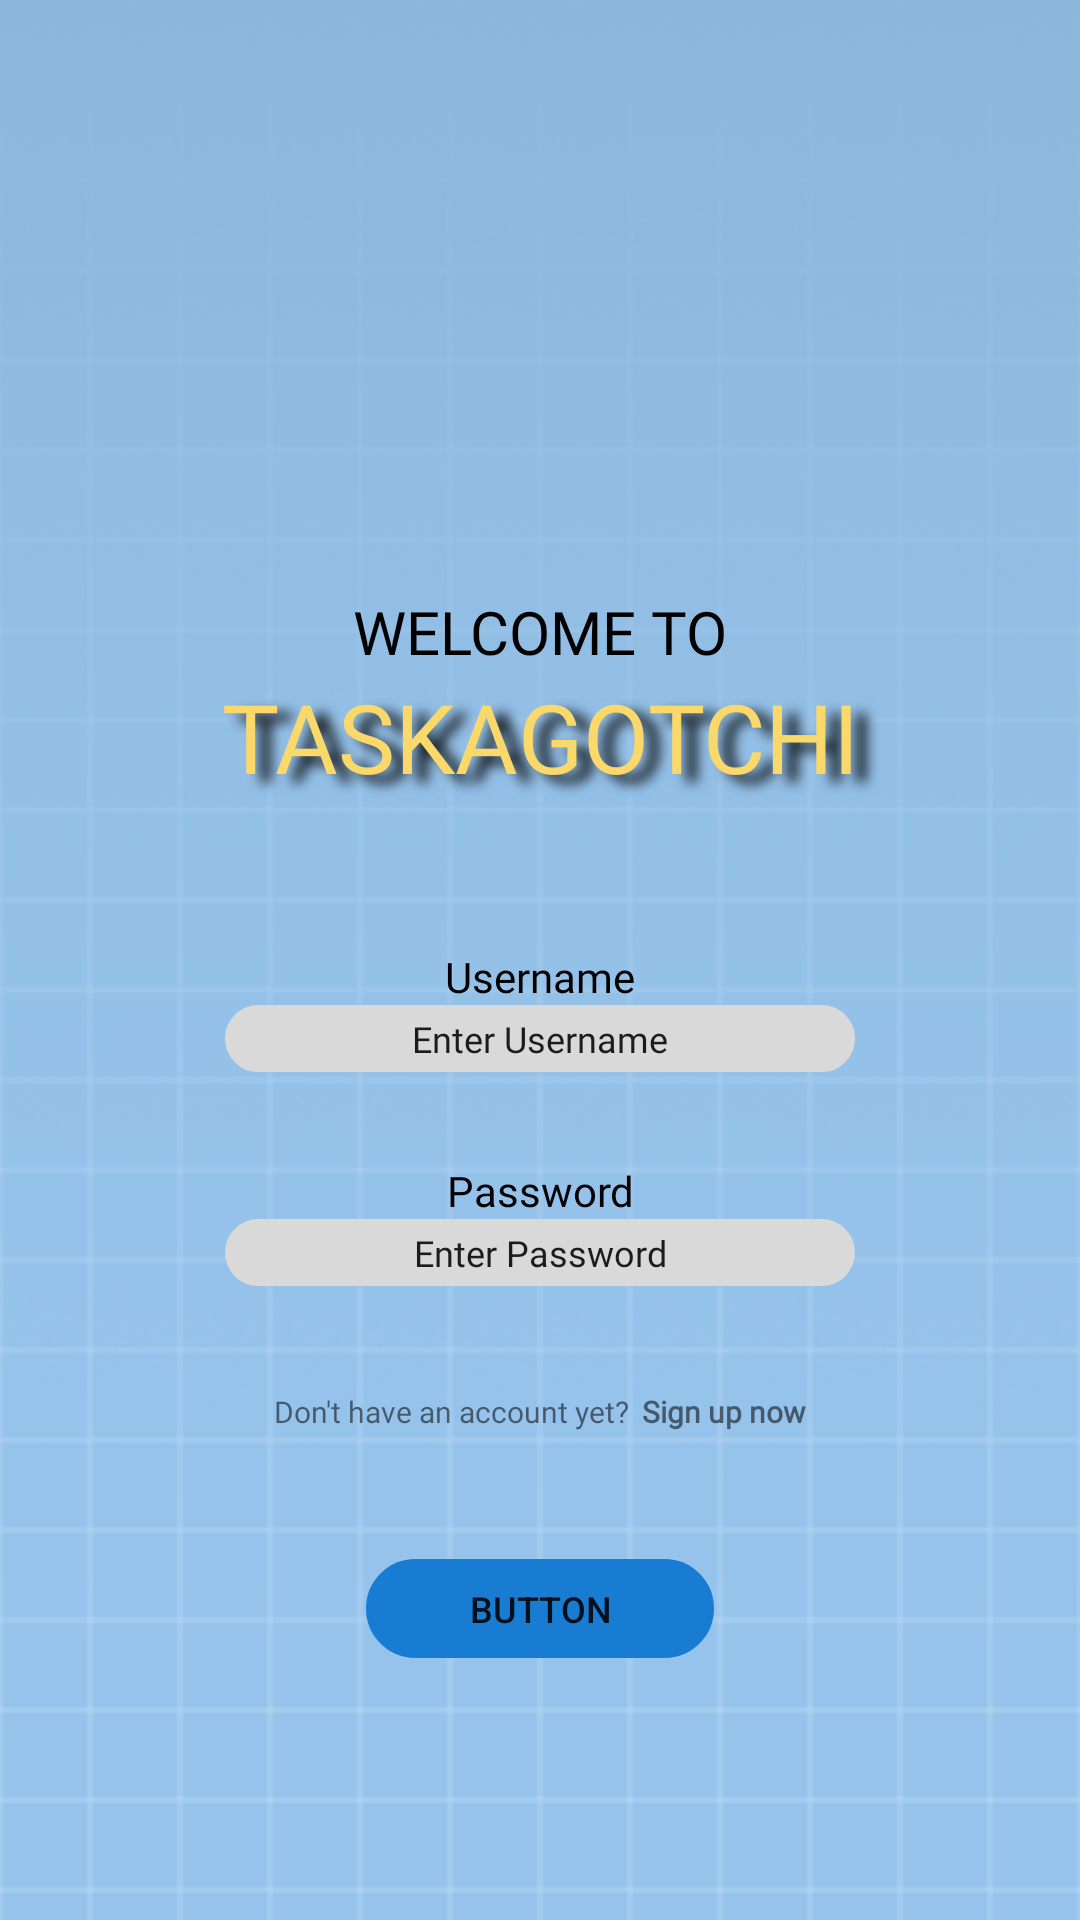

This screen was rendered from an Android layout file. Write that file and the resources it references.
<!-- AndroidManifest.xml: application theme Theme.Taskagotchi -->
<!-- res/layout/activity_main.xml -->
<?xml version="1.0" encoding="utf-8"?>
<LinearLayout xmlns:android="http://schemas.android.com/apk/res/android"
    xmlns:app="http://schemas.android.com/apk/res-auto"
    xmlns:tools="http://schemas.android.com/tools"
    android:id="@+id/linearLayout"
    android:layout_width="match_parent"
    android:layout_height="match_parent"
    android:background="@drawable/background_fading_line"
    android:gravity="center_horizontal"
    android:orientation="vertical">

    <androidx.constraintlayout.widget.ConstraintLayout
        android:layout_width="411dp"
        android:layout_height="316dp">

        <TextView
            android:id="@+id/welcome_tv"
            android:layout_width="wrap_content"
            android:layout_height="wrap_content"
            android:fontFamily="@font/luckiest_guy"
            android:text="WELCOME TO"
            android:textColor="#000000"
            android:textSize="20sp"
            app:layout_constraintBottom_toTopOf="@+id/title_tv"
            app:layout_constraintEnd_toEndOf="parent"
            app:layout_constraintStart_toStartOf="parent"
            app:layout_constraintTop_toTopOf="parent"
            app:layout_constraintVertical_bias="1.0" />

        <TextView
            android:id="@+id/title_tv"
            android:layout_width="239dp"
            android:layout_height="42dp"
            android:layout_marginBottom="50dp"
            android:fontFamily="@font/luckiest_guy"
            android:gravity="center_horizontal"
            android:shadowColor="#000000"
            android:shadowDx="15"
            android:shadowDy="8"
            android:shadowRadius="10"
            android:text="TASKAGOTCHI"
            android:textColor="#FBD86A"
            android:textColorHighlight="#00DF1717"
            android:textColorHint="#00B12323"
            android:textSize="32sp"
            app:layout_constraintBottom_toBottomOf="parent"
            app:layout_constraintEnd_toEndOf="parent"
            app:layout_constraintStart_toStartOf="parent" />
    </androidx.constraintlayout.widget.ConstraintLayout>

    <TextView
        android:id="@+id/username_tv"
        android:layout_width="match_parent"
        android:layout_height="wrap_content"
        android:fontFamily="@font/lexend_medium"
        android:gravity="center_horizontal"
        android:text="Username"
        android:textColor="#000000" />

    <EditText
        android:id="@+id/username_input"
        android:layout_width="match_parent"
        android:layout_height="wrap_content"
        android:layout_marginLeft="75dp"
        android:layout_marginRight="75dp"
        android:background="@drawable/rounded_corner"
        android:backgroundTint="@color/login_textbox"
        android:ems="10"
        android:fontFamily="@font/lexend_light"
        android:gravity="center_horizontal"
        android:inputType="text"
        android:padding="3dp"
        android:text="Enter Username"
        android:textSize="12sp" />

    <TextView
        android:id="@+id/pass_tv"
        android:layout_width="match_parent"
        android:layout_height="wrap_content"
        android:layout_marginTop="30dp"
        android:fontFamily="@font/lexend_medium"
        android:gravity="center_horizontal"
        android:text="Password"
        android:textColor="#000000" />

    <EditText
        android:id="@+id/editTextTextPassword"
        android:layout_width="match_parent"
        android:layout_height="wrap_content"
        android:layout_marginLeft="75dp"
        android:layout_marginRight="75dp"
        android:background="@drawable/rounded_corner"
        android:backgroundTint="@color/login_textbox"
        android:ems="10"
        android:fontFamily="@font/lexend_light"
        android:gravity="center_horizontal"
        android:inputType="text"
        android:padding="3dp"
        android:text="Enter Password"
        android:textSize="12sp" />

    <LinearLayout
        android:layout_width="match_parent"
        android:layout_height="26dp"
        android:layout_marginTop="35dp"
        android:gravity="center_horizontal"
        android:orientation="horizontal">

        <TextView
            android:id="@+id/textView5"
            android:layout_width="wrap_content"
            android:layout_height="wrap_content"
            android:layout_weight="1"
            android:fontFamily="@font/lexend_extralight"
            android:gravity="right"
            android:text="Don't have an account yet?  "
            android:textSize="10sp" />

        <TextView
            android:id="@+id/textView6"
            android:layout_width="wrap_content"
            android:layout_height="wrap_content"
            android:layout_weight="1"
            android:fontFamily="@font/lexend_light"
            android:text="Sign up now"
            android:textSize="10sp"
            android:textStyle="bold" />
    </LinearLayout>

    <Button
        android:id="@+id/button"
        android:layout_width="116dp"
        android:layout_height="33dp"
        android:layout_marginLeft="130dp"
        android:layout_marginTop="30dp"
        android:layout_marginRight="130dp"
        android:background="@drawable/rounded_button"
        android:backgroundTint="@color/button"
        android:gravity="center_horizontal|center_vertical"
        android:text="Button"
        android:textSize="12sp" />

</LinearLayout>
<!-- resources referenced by this layout -->
<resources>
  <color name="button">#197CD3</color>
  <color name="login_textbox">#D9D9D9</color>
  <!-- drawable background_fading_line: png bitmap (drawable, 52470 bytes) -->
  <!-- drawable rounded_button (drawable) -->
  <?xml version="1.0" encoding="utf-8"?>
  <shape xmlns:android="http://schemas.android.com/apk/res/android"
      android:shape="rectangle">
  
      <corners android:radius="24dp"/>
      <stroke android:width="1dip" android:color="@color/button"/>
  </shape>
  <!-- drawable rounded_corner (drawable) -->
  <?xml version="1.0" encoding="utf-8"?>
  <shape xmlns:android="http://schemas.android.com/apk/res/android"
      android:shape="rectangle">
  
      <corners android:radius="24dp"/>
      <stroke android:width="1dip" android:color="@color/login_textbox"/>
  </shape>
  <style name="Theme.Taskagotchi" parent="Theme.AppCompat.Light.NoActionBar">
          <item name="colorPrimary">@color/black</item>
          <item name="colorPrimaryDark">@color/white</item>
      </style>
  <color name="black">#FF000000</color>
  <color name="white">#FFFFFFFF</color>
</resources>
